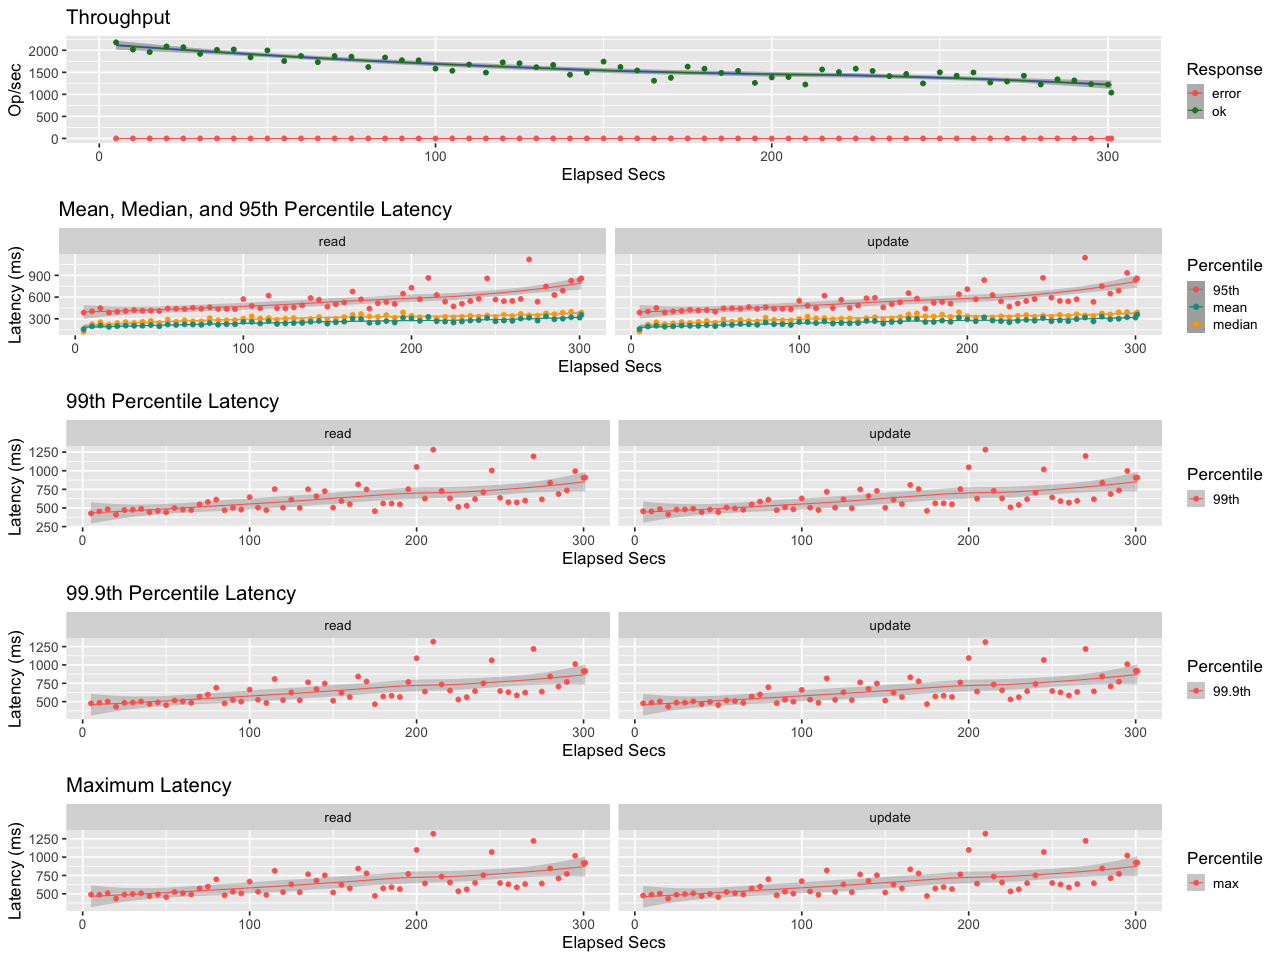

The file beside this chart, header and first rows:
elapsed, window, total, successful, failed
4.999, 4.999, 10904, 10904, 0
10, 5.003, 10089, 10089, 0
15, 4.994, 9785, 9785, 0
20, 5.001, 10442, 10442, 0
25, 5, 10345, 10345, 0
30, 5, 9596, 9596, 0
35, 5.005, 10056, 10056, 0
40, 4.995, 10084, 10084, 0
45, 5.001, 9200, 9200, 0
50, 5, 9986, 9986, 0
55, 4.999, 8780, 8780, 0
60, 5, 9356, 9356, 0
65, 5, 8655, 8655, 0
70, 5.006, 9353, 9353, 0
75, 4.993, 9260, 9260, 0
80, 5.005, 8110, 8110, 0
85, 4.997, 9173, 9173, 0
90, 4.999, 8872, 8872, 0
95, 5.001, 8863, 8863, 0
100, 4.999, 7918, 7918, 0
105, 5, 7683, 7683, 0
110, 5, 8392, 8392, 0
115, 5, 7468, 7468, 0
120, 5, 8631, 8631, 0
125, 5, 8525, 8525, 0
130, 5, 8076, 8076, 0
135, 5, 8344, 8344, 0
140, 5, 7221, 7221, 0
145, 5, 7467, 7467, 0
150, 5, 8716, 8716, 0
155, 5, 8105, 8105, 0
160, 5, 7716, 7716, 0
165, 5, 6541, 6541, 0
170, 5.004, 6884, 6884, 0
175, 4.996, 8137, 8137, 0
180, 5, 7907, 7907, 0
185, 5.001, 7438, 7438, 0
190, 4.998, 7663, 7663, 0
195, 5.001, 6303, 6303, 0
200, 5, 6915, 6915, 0
205, 5, 6954, 6954, 0
210, 5, 6117, 6117, 0
215, 5, 7824, 7824, 0
220, 5, 7526, 7526, 0
225, 5, 7909, 7909, 0
230, 5.002, 7659, 7659, 0
235, 4.997, 7062, 7062, 0
240, 5.001, 7308, 7308, 0
245, 5, 6245, 6245, 0
250, 5.001, 7503, 7503, 0
255, 5, 7115, 7115, 0
260, 4.999, 7483, 7483, 0
265, 5, 6347, 6347, 0
270, 5, 6462, 6462, 0
275, 5, 7111, 7111, 0
280, 5, 6118, 6118, 0
285, 5, 6707, 6707, 0
290, 5, 6585, 6585, 0
295, 5, 6166, 6166, 0
300, 5, 6110, 6110, 0
... 1 more rows
